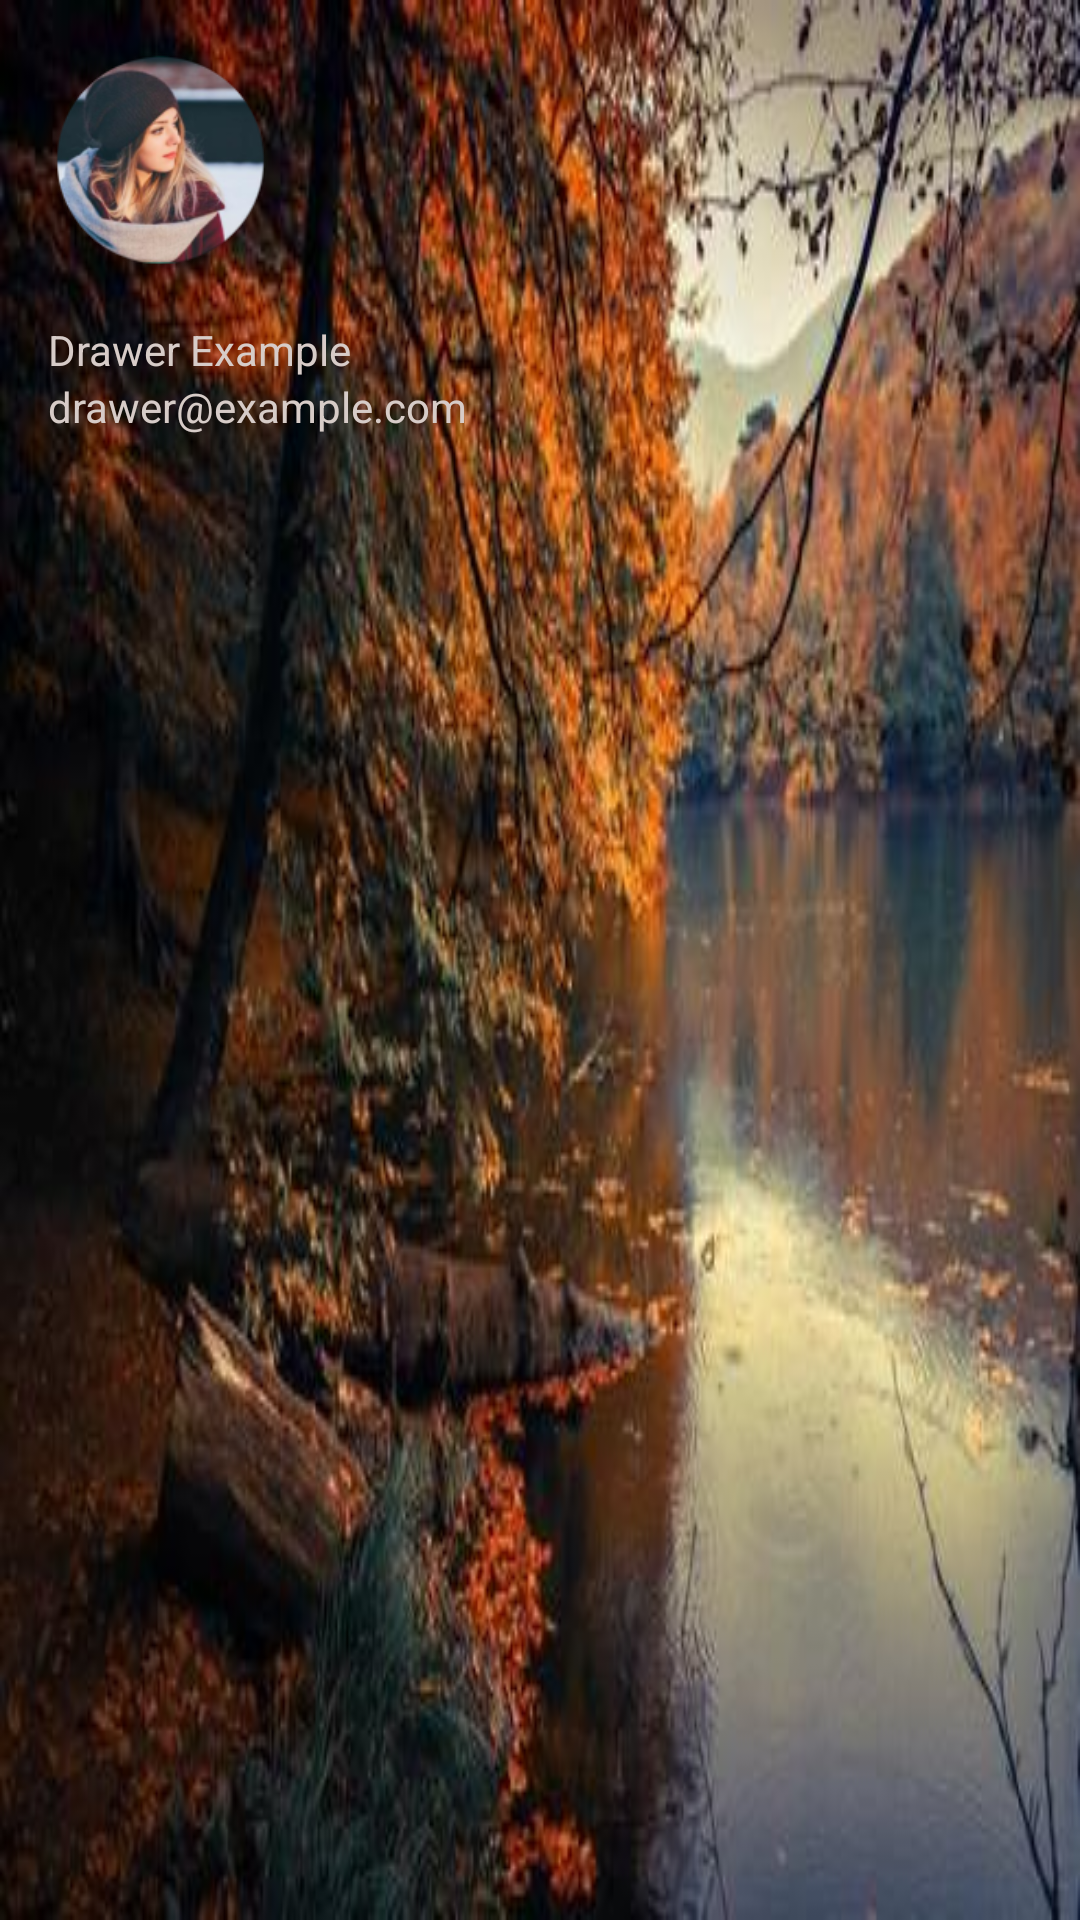

Here is an Android app screen rendered from its layout file. Give the layout XML and the strings, colors and styles it references.
<!-- AndroidManifest.xml: application theme AppTheme.NoActionBar -->
<!-- res/layout/drawer_header.xml -->
<?xml version="1.0" encoding="utf-8"?>
<LinearLayout
    xmlns:android="http://schemas.android.com/apk/res/android"
    android:orientation="vertical"
    android:layout_width="match_parent"
    android:layout_height="160dp"
    android:background="@drawable/beautiful_branches_daylight"
    >

    <androidx.appcompat.widget.AppCompatImageView
        android:layout_width="75dp"
        android:layout_height="75dp"
        android:src="@mipmap/ic_launcher_round"
        android:layout_margin="16dp"/>

    <androidx.appcompat.widget.AppCompatTextView
        android:layout_width="wrap_content"
        android:layout_height="wrap_content"
        android:text="Drawer Example"
        style="@style/CustomHeaderText"/>

    <androidx.appcompat.widget.AppCompatTextView
        android:layout_width="wrap_content"
        android:layout_height="wrap_content"
        android:text="drawer@example.com"
        style="@style/CustomHeaderText"/>

</LinearLayout>
<!-- resources referenced by this layout -->
<resources>
  <!-- drawable beautiful_branches_daylight: jpg bitmap (drawable, 38674 bytes) -->
  <!-- mipmap ic_launcher_round: png bitmap (mipmap-hdpi, 11591 bytes) -->
  <style name="CustomHeaderText" parent="AppTheme">
          <item name="android:textColor">@color/primary_light</item>
          <item name="android:layout_marginStart">16dp</item>
      </style>
  <style name="AppTheme.NoActionBar">
          <item name="windowNoTitle">true</item>
          <item name="windowActionBar">false</item>
          <item name="android:windowTranslucentStatus">true</item>
      </style>
  <style name="AppTheme" parent="Theme.AppCompat.Light.DarkActionBar">
          
          <item name="colorPrimary">@color/primary</item>
          <item name="colorPrimaryDark">@color/primary_dark</item>
          <item name="colorAccent">@color/accent</item>
  
      </style>
  <color name="primary_light">#D7CCC8</color>
  <color name="primary">#795548</color>
  <color name="primary_dark">#5D4037</color>
  <color name="accent">#FFC107</color>
</resources>
